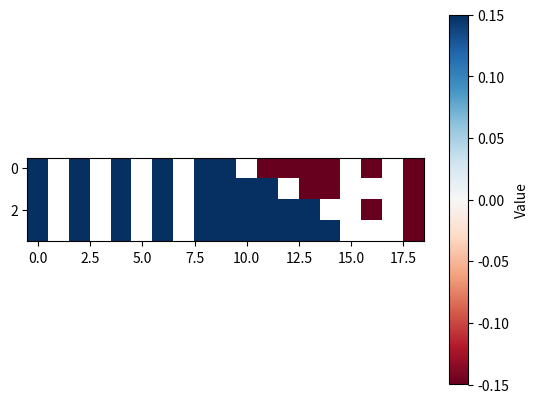
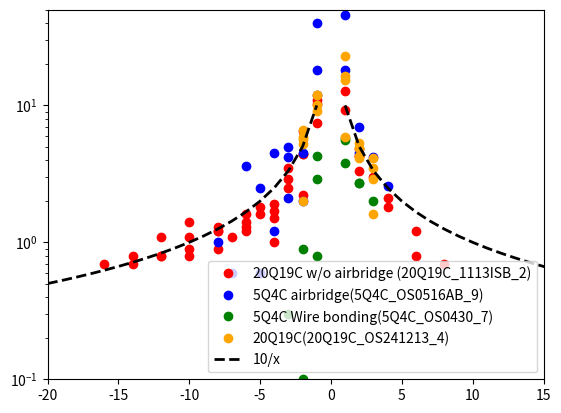

The matplotlib source for these figures, in order:

import numpy as np
import matplotlib.pyplot as plt
import matplotlib.colors as mcolors




data = np.array([
    # q0            q1             q2           q3              q4          q5              q6          q7          q8              q9
    [+0.014,np.nan,+0.012,np.nan,+0.016,np.nan,+0.017,np.nan,+0.022,+0.102,np.nan,-0.093,-0.043,-0.030,-0.021,np.nan,-0.012,np.nan,-0.007],
    [+0.011,np.nan,+0.009,np.nan,+0.012,np.nan,+0.012,np.nan,+0.015,+0.035,+0.065,+0.110,np.nan,-0.128,-0.048,np.nan,np.nan,np.nan,-0.008],
    [+0.008,np.nan,+0.008,np.nan,+0.011,np.nan,+0.009,np.nan,+0.014,+0.018,+0.010,+0.029,+0.044,+0.074,np.nan,np.nan,-0.043,np.nan,-0.018],
    [+0.007,np.nan,+0.007,np.nan,+0.008,np.nan,+0.008,np.nan,+0.013,+0.011,+0.013,+0.016,+0.019,+0.025,+0.044,np.nan,np.nan,np.nan,-0.033],
    ])
# Choose a colormap
data = data*100

fig, ax = plt.subplots()

cmap = plt.cm.viridis  # You can choose any colormap

# Set the color for NaN values
cmap = cmap.copy()  # Make a copy to modify
cmap.set_bad(color='gray')  # Set NaN color to gray

# Plot the data
plt.imshow(data, cmap="RdBu",vmin=-0.15, vmax=0.15)
plt.colorbar(label='Value')  # Add a colorbar
# plt.title("2D Colormap with NaN Elements")



def plot_shift_crosstalk( data, pos_q, q_name, ax:plt.Axes, color="red", common_label=None ):
    source_num = data.shape[1]
    detect_num = data.shape[0]
    dx = np.arange(source_num)
    print(common_label)
    for i in range(detect_num):
        if common_label == None:
            ax.plot( dx -pos_q[i], data[i], "o",color=color, label=q_name[i] )
        else:
            if i==detect_num-1:
                ax.plot( dx -pos_q[i], data[i], "o",color=color, label=common_label )
            else:
                ax.plot( dx -pos_q[i], data[i], "o",color=color )

fig_1d, ax = plt.subplots()
pos_q = [10,12,14,16]
q_name = ["q5", "q6", "q7", "q8"]
# Create a 2D array with some NaN values

plot_shift_crosstalk(np.abs(data),pos_q,q_name,ax,"red","20Q19C w/o airbridge (20Q19C_1113ISB_2)")



data = np.array([
    # q0            q1             q2           q3              q4          q5              q6          q7          q8              q9
    [+0.045,+0.050,np.nan,+0.180,np.nan,-0.460,-0.045,-0.042,-0.026],
    [+0.036,+0.025,np.nan,+0.021,+0.045,+0.400,np.nan,-0.180,-0.070],
    [+0.010,+0.006,np.nan,+0.006,+0.012,+0.042,+0.020,+0.120,np.nan],
    ])
pos_q = [4,6,8]
q_name = [ "q2", "q3", "q4"]
plot_shift_crosstalk(np.abs(data*100),pos_q,q_name,ax,"blue","5Q4C airbridge(5Q4C_OS0516AB_9)")


data = np.array([
    # q0            q1             q2           q3              q4          q5              q6          q7          q8              q9
    [np.nan,-0.038,-0.027,-0.020],
    [-0.043,np.nan,-0.056,-0.027],
    [-0.009,-0.029,np.nan,-0.058],
    [+0.003,+0.001,+0.008,np.nan],
    ])
pos_q = [0,1,2,3]
q_name = [ "c2", "q3", "c3", "q4"]
plot_shift_crosstalk(np.abs(data*100),pos_q,q_name,ax,"green","5Q4C Wire bonding(5Q4C_OS0430_7)")


data = np.array([
    # q0            q1             q2           q3              q4          q5              q6          q7          q8              q9
    [-0.02,	    -0.12,	np.nan, 	0.164,	0.049,	0.035],
    [-0.066,	-0.12,	np.nan, 	0.23,	0.049,	np.nan],
    [-0.059,	-0.1,	np.nan, 	np.nan,	0.053,	0.041],
    [-0.052,	np.nan,	np.nan, 	0.152,	0.043,	0.016],
    [-0.057,	-0.091,	np.nan, 	0.059,	0.041,	0.029],

    ])
pos_q = [2, 2, 2, 2, 2]
q_name = [ "q5", "q6", "q7", "q8", "q9"]
plot_shift_crosstalk(np.abs(data*100),pos_q,q_name,ax,"orange","20Q19C(20Q19C_OS241213_4)")


model_x_l = np.linspace(-20,-1,20)
model_x_r = np.linspace(1,20,20)
nearest_crosstalk = 10
ax.plot(model_x_l, -nearest_crosstalk/model_x_l,"--",color="black", linewidth=2, label=f"{nearest_crosstalk}/x")
ax.plot(model_x_r, nearest_crosstalk/model_x_r,"--",color="black", linewidth=2 )
# ax.axhline(y=0.001, color='black', linestyle='--', linewidth=2, label='0')
# ax.axhline(y=-0.001, color='black', linestyle='--', linewidth=2, label='0')
ax.set_yscale('log')

ax.set_xlim(-20,15)
ax.set_ylim(0.1,50)
ax.legend()
plt.show()